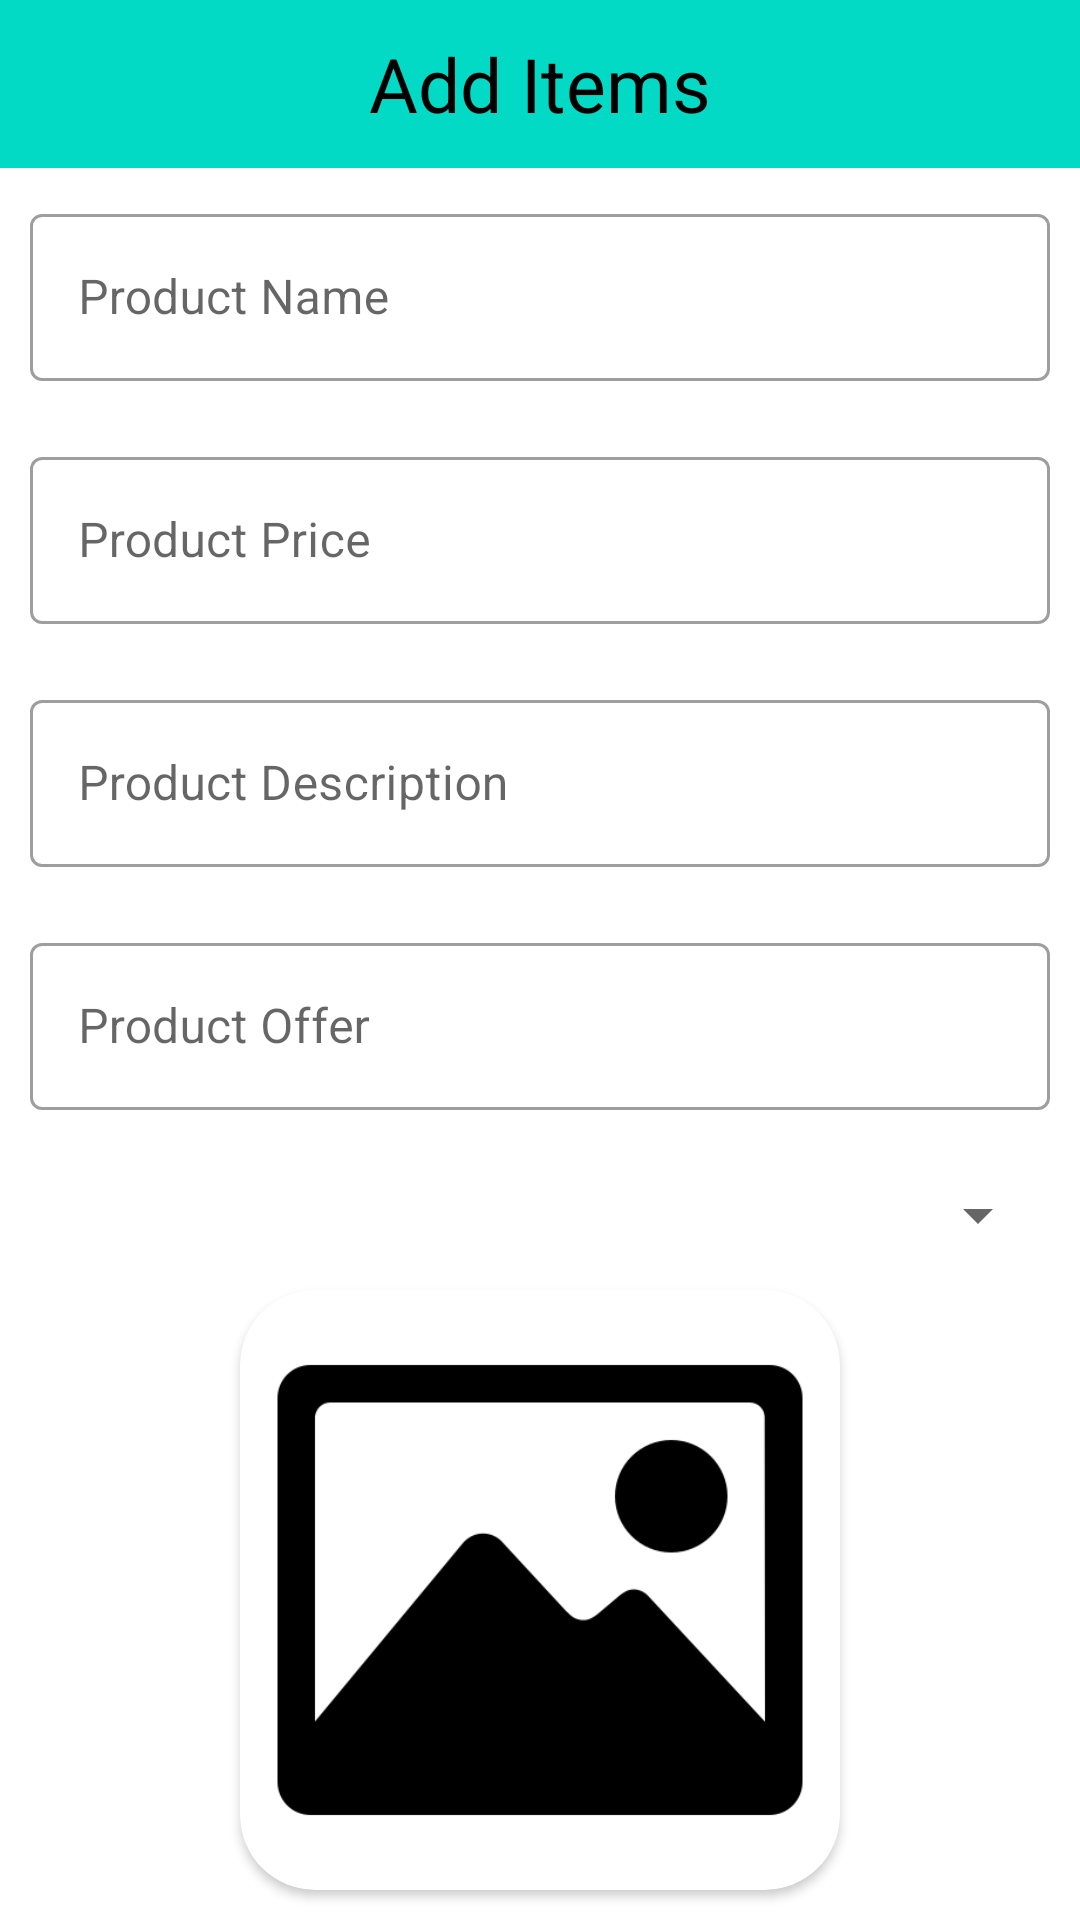

This screen was rendered from an Android layout file. Write that file and the resources it references.
<!-- AndroidManifest.xml: application theme Theme.IconicHealthHealthcareApp -->
<!-- res/layout/activity_adddata.xml -->
<?xml version="1.0" encoding="utf-8"?>
<LinearLayout xmlns:android="http://schemas.android.com/apk/res/android"
    xmlns:app="http://schemas.android.com/apk/res-auto"
    xmlns:tools="http://schemas.android.com/tools"
    android:layout_width="match_parent"
    android:layout_height="match_parent"
    tools:context=".adddata"
    android:orientation="vertical">

    <LinearLayout
        android:layout_width="match_parent"
        android:layout_height="?actionBarSize"
        android:orientation="horizontal"
        android:background="@color/teal_200"
        android:id="@+id/navbar">

        <TextView
            android:layout_width="match_parent"
            android:layout_height="match_parent"
            android:layout_weight="1"
            android:text="Add Items"
            android:textSize="25dp"
            android:textColor="@color/black"
            android:layout_gravity="center"
            android:gravity="center"/>

    </LinearLayout>

    <com.google.android.material.textfield.TextInputLayout
        style="@style/Widget.MaterialComponents.TextInputLayout.OutlinedBox"
        android:id="@+id/filledTextField"
        android:layout_width="match_parent"
        android:layout_height="wrap_content"
        android:layout_margin="10dp"
        android:hint="Product Name"
        app:errorTextColor="#121212">

        
        <com.google.android.material.textfield.TextInputEditText
            android:id="@+id/productname_edt"
            android:layout_width="match_parent"
            android:layout_height="wrap_content" />
    </com.google.android.material.textfield.TextInputLayout>

    <com.google.android.material.textfield.TextInputLayout
        style="@style/Widget.MaterialComponents.TextInputLayout.OutlinedBox"
        android:id="@+id/filledTextField1"
        android:layout_width="match_parent"
        android:layout_height="wrap_content"
        android:layout_margin="10dp"
        android:hint="Product Price"
        app:errorTextColor="#121212">

        
        <com.google.android.material.textfield.TextInputEditText
            android:id="@+id/productprice_edt"
            android:layout_width="match_parent"
            android:layout_height="wrap_content" />
    </com.google.android.material.textfield.TextInputLayout>

    <com.google.android.material.textfield.TextInputLayout
        style="@style/Widget.MaterialComponents.TextInputLayout.OutlinedBox"
        android:id="@+id/filledTextField2"
        android:layout_width="match_parent"
        android:layout_height="wrap_content"
        android:layout_margin="10dp"
        android:hint="Product Description"
        app:errorTextColor="#121212">

        
        <com.google.android.material.textfield.TextInputEditText
            android:id="@+id/productdescription_edt"
            android:layout_width="match_parent"
            android:layout_height="wrap_content" />
    </com.google.android.material.textfield.TextInputLayout>


    <com.google.android.material.textfield.TextInputLayout
        style="@style/Widget.MaterialComponents.TextInputLayout.OutlinedBox"
        android:id="@+id/filledTextField3"
        android:layout_width="match_parent"
        android:layout_height="wrap_content"
        android:layout_margin="10dp"
        android:hint="Product Offer"
        app:errorTextColor="#121212">

        
        <com.google.android.material.textfield.TextInputEditText
            android:id="@+id/productoffer_edt"
            android:layout_width="match_parent"
            android:layout_height="wrap_content" />
    </com.google.android.material.textfield.TextInputLayout>


    <Spinner
        android:id="@+id/categorySpinner"
        android:layout_width="match_parent"
        android:layout_height="30dp"
        android:layout_margin="10dp" />

    <androidx.cardview.widget.CardView
        android:layout_width="wrap_content"
        android:layout_height="wrap_content"
        android:layout_gravity="center"
        app:cardCornerRadius="25dp"
        android:layout_marginBottom="5dp">
        <ImageView
            android:id="@+id/imageView"
            android:layout_width="200dp"
            android:layout_height="200dp"
            android:layout_weight="1"
            android:background="@drawable/imgicon"
            android:scaleType="centerCrop"/>
    </androidx.cardview.widget.CardView>

    <androidx.appcompat.widget.AppCompatButton
        android:layout_margin="10dp"
        android:layout_width="wrap_content"
        android:layout_height="wrap_content"
        android:layout_gravity="center"
        android:id="@+id/uplode_btn"
        android:textColor="@color/black"
        android:text="Uplode button"
        android:background="@drawable/buttonui"/>

</LinearLayout>
<!-- resources referenced by this layout -->
<resources>
  <!-- drawable buttonui (drawable) -->
  <?xml version="1.0" encoding="UTF-8"?>
  <shape
      xmlns:android="http://schemas.android.com/apk/res/android">
      <stroke
          android:width="2dp"
          android:color="@color/black"/>
      <corners
          android:radius="7dp" />
  
      <padding
          android:left="5dp"
          android:right="5dp"
          android:top="5dp"
          android:bottom="5dp"/>
  
      <solid android:color="#018AD5"/>
  
  </shape>
  <!-- drawable imgicon: png bitmap (drawable-v24, 8514 bytes) -->
  <style name="Theme.IconicHealthHealthcareApp" parent="Theme.MaterialComponents.DayNight.NoActionBar">
          
          <item name="colorPrimary">@color/purple_500</item>
          <item name="colorPrimaryVariant">@color/purple_700</item>
          <item name="colorOnPrimary">@color/white</item>
          
          <item name="colorSecondary">@color/teal_200</item>
          <item name="colorSecondaryVariant">@color/teal_700</item>
          <item name="colorOnSecondary">@color/black</item>
          
          <item name="android:statusBarColor" tools:targetApi="l">?attr/colorPrimaryVariant</item>
          
      </style>
  <!-- not gathered from this repository: default colours our renderer supplied (Android Studio template values) -->
  <color name="purple_500">#FF6200EE</color>
  <color name="purple_700">#FF3700B3</color>
  <color name="teal_200">#FF03DAC5</color>
  <color name="teal_700">#FF018786</color>
  <color name="black">#FF000000</color>
  <color name="white">#FFFFFFFF</color>
</resources>
